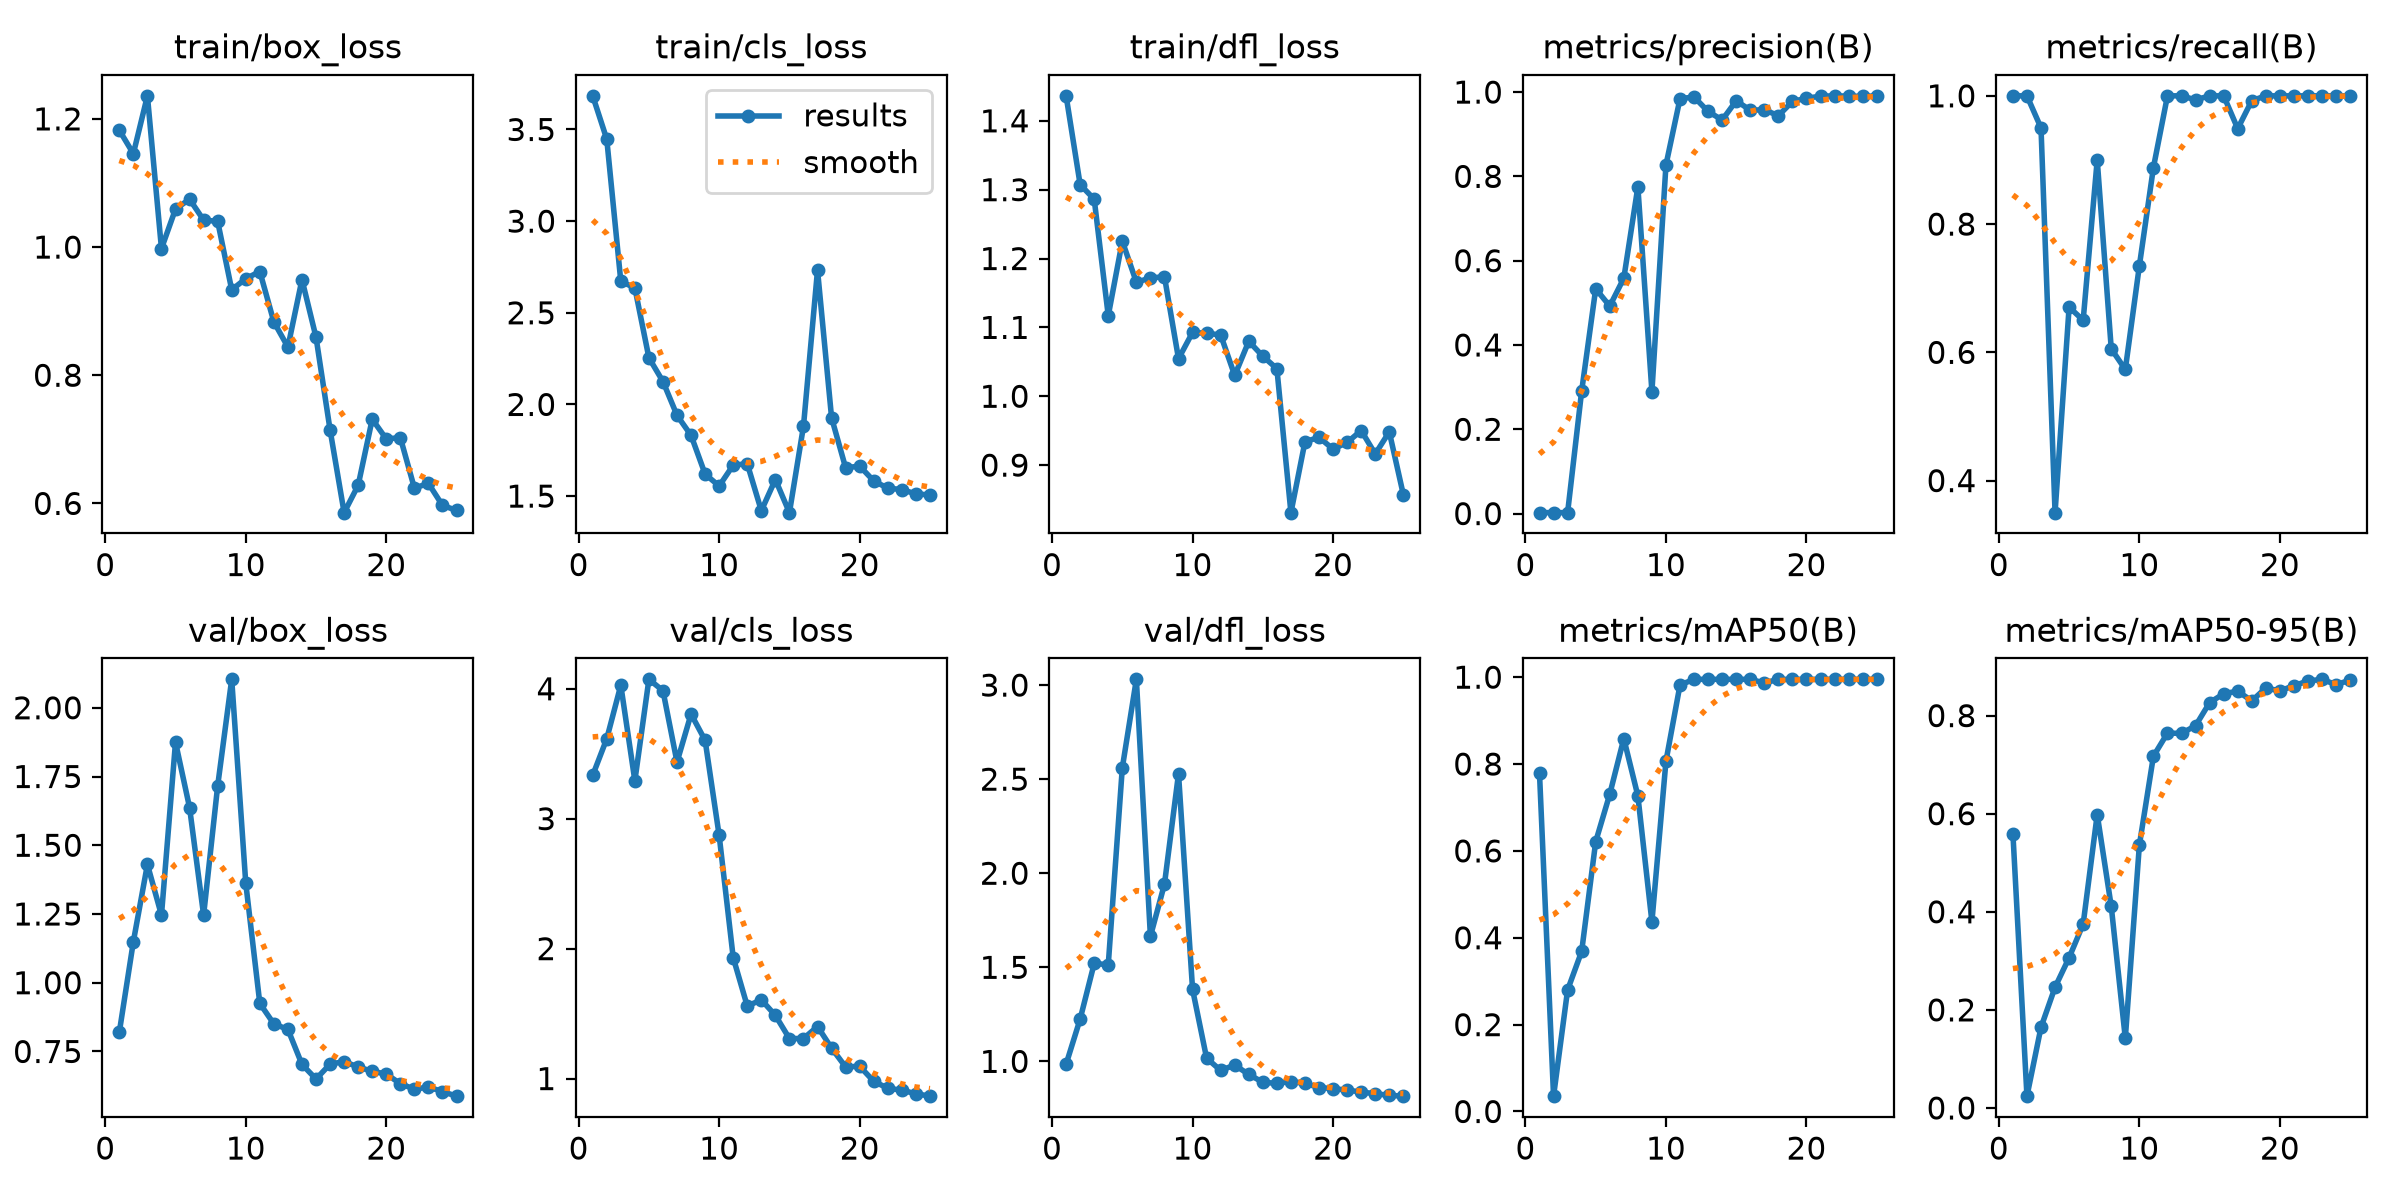

The data file committed next to this chart (first rows):
epoch, time, train/box_loss, train/cls_loss, train/dfl_loss, metrics/precision(B), metrics/recall(B), metrics/mAP50(B), metrics/mAP50-95(B), val/box_loss, val/cls_loss, val/dfl_loss, lr/pg0, lr/pg1, lr/pg2
1, 35.58, 1.182, 3.684, 1.436, 0.0023, 1, 0.7783, 0.5594, 0.8198, 3.334, 0.9851, 0.0004862, 0.0004862, 0.0004862
2, 70.43, 1.146, 3.447, 1.307, 0.0023, 1, 0.03531, 0.02408, 1.149, 3.615, 1.225, 0.001001, 0.001001, 0.001001
3, 104.5, 1.236, 2.672, 1.286, 0.00219, 0.95, 0.2798, 0.1645, 1.43, 4.027, 1.521, 0.001471, 0.001471, 0.001471
4, 138, 0.9976, 2.636, 1.117, 0.2907, 0.35, 0.3686, 0.2462, 1.246, 3.292, 1.514, 0.001469, 0.001469, 0.001469
5, 170.4, 1.059, 2.254, 1.225, 0.5333, 0.6706, 0.6214, 0.3065, 1.875, 4.072, 2.56, 0.001403, 0.001403, 0.001403
6, 204.7, 1.075, 2.125, 1.166, 0.4922, 0.65, 0.7305, 0.3749, 1.637, 3.985, 3.031, 0.001337, 0.001337, 0.001337
7, 236.5, 1.042, 1.941, 1.172, 0.5585, 0.9, 0.8585, 0.5983, 1.246, 3.436, 1.665, 0.001271, 0.001271, 0.001271
8, 268.7, 1.04, 1.831, 1.174, 0.775, 0.6054, 0.7267, 0.4108, 1.716, 3.805, 1.942, 0.001205, 0.001205, 0.001205
9, 300.3, 0.9333, 1.62, 1.055, 0.2893, 0.5733, 0.4368, 0.1422, 2.103, 3.603, 2.529, 0.001139, 0.001139, 0.001139
10, 332.1, 0.9507, 1.555, 1.093, 0.8272, 0.735, 0.8067, 0.5359, 1.362, 2.871, 1.383, 0.001073, 0.001073, 0.001073
11, 361.2, 0.9619, 1.669, 1.091, 0.9843, 0.8882, 0.9821, 0.7172, 0.9247, 1.93, 1.017, 0.001007, 0.001007, 0.001007
12, 389.7, 0.8831, 1.676, 1.089, 0.9883, 1, 0.995, 0.7643, 0.8503, 1.558, 0.9519, 0.0009409, 0.0009409, 0.0009409
13, 418.7, 0.844, 1.42, 1.03, 0.954, 1, 0.995, 0.7637, 0.8302, 1.606, 0.9805, 0.0008748, 0.0008748, 0.0008748
14, 448.3, 0.9493, 1.59, 1.08, 0.9337, 0.9937, 0.995, 0.7794, 0.703, 1.486, 0.9305, 0.0008088, 0.0008088, 0.0008088
15, 477.9, 0.8593, 1.41, 1.058, 0.9793, 1, 0.995, 0.8264, 0.6498, 1.308, 0.8891, 0.0007428, 0.0007428, 0.0007428
16, 508.7, 0.7147, 1.881, 1.04, 0.957, 1, 0.995, 0.8446, 0.704, 1.308, 0.883, 0.0006768, 0.0006768, 0.0006768
17, 540.8, 0.5856, 2.733, 0.831, 0.958, 0.9488, 0.9867, 0.8499, 0.7132, 1.401, 0.8929, 0.0006108, 0.0006108, 0.0006108
18, 575.6, 0.6283, 1.927, 0.934, 0.9439, 0.9925, 0.995, 0.8299, 0.6935, 1.234, 0.8828, 0.0005448, 0.0005448, 0.0005448
19, 609.6, 0.7314, 1.654, 0.9403, 0.9778, 1, 0.995, 0.8565, 0.6777, 1.089, 0.861, 0.0004788, 0.0004788, 0.0004788
20, 642.6, 0.7006, 1.664, 0.9232, 0.9853, 1, 0.995, 0.8502, 0.6679, 1.095, 0.8552, 0.0004127, 0.0004127, 0.0004127
21, 675.9, 0.7027, 1.583, 0.9329, 0.9902, 1, 0.995, 0.8611, 0.6328, 0.979, 0.8471, 0.0003467, 0.0003467, 0.0003467
22, 709.1, 0.6239, 1.543, 0.9503, 0.991, 1, 0.995, 0.8706, 0.6129, 0.9256, 0.8372, 0.0002807, 0.0002807, 0.0002807
23, 742.2, 0.6312, 1.536, 0.9162, 0.9904, 1, 0.995, 0.8739, 0.6206, 0.9104, 0.8277, 0.0002147, 0.0002147, 0.0002147
24, 776, 0.5969, 1.512, 0.9483, 0.9899, 1, 0.995, 0.863, 0.6042, 0.8834, 0.8196, 0.0001487, 0.0001487, 0.0001487
25, 809.9, 0.5891, 1.506, 0.8571, 0.9908, 1, 0.995, 0.8724, 0.5875, 0.8647, 0.8151, 8.26832e-05, 8.26832e-05, 8.26832e-05
